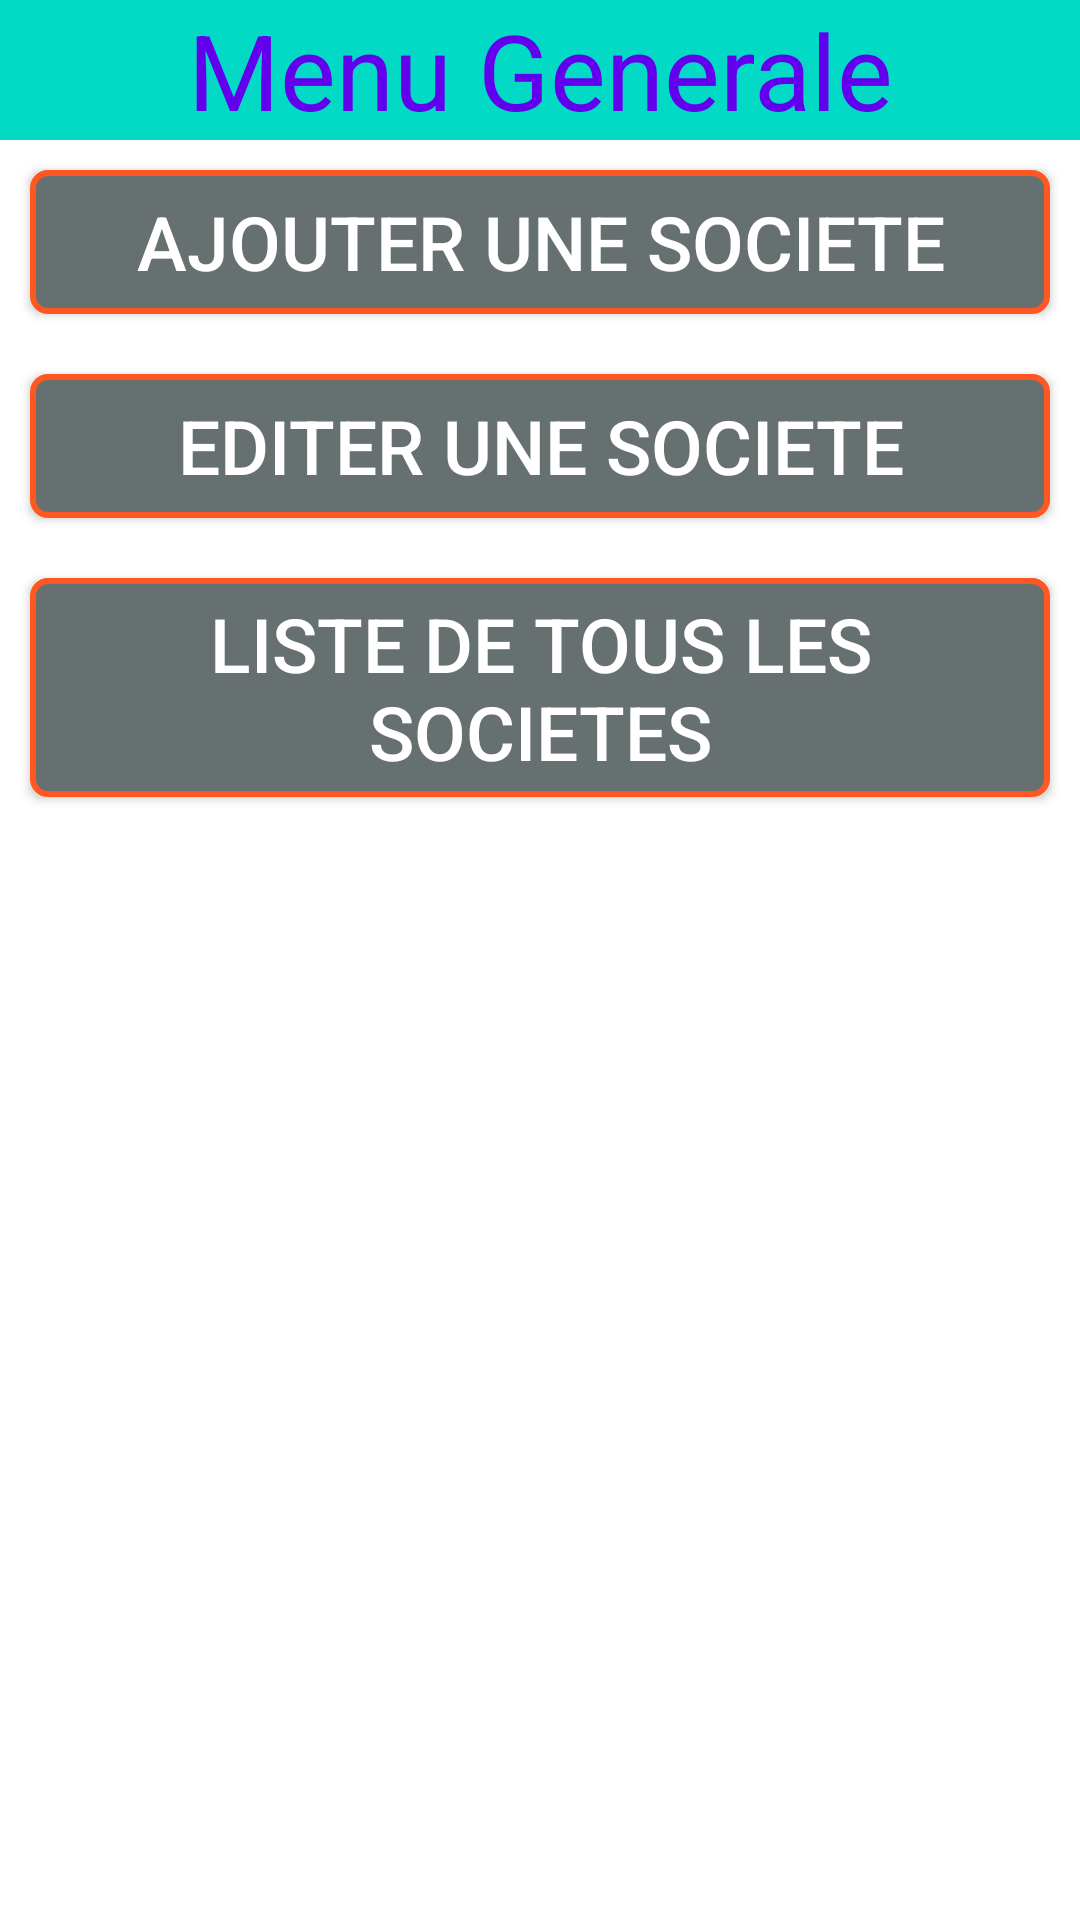

Produce the Android XML layout that renders to this screen, including the resource entries it uses.
<!-- AndroidManifest.xml: application theme Theme.CCTDI201 -->
<!-- res/layout/activity_main.xml -->
<?xml version="1.0" encoding="utf-8"?>
<LinearLayout xmlns:android="http://schemas.android.com/apk/res/android"
    xmlns:app="http://schemas.android.com/apk/res-auto"
    xmlns:tools="http://schemas.android.com/tools"
    android:layout_width="match_parent"
    android:layout_height="match_parent"
    android:orientation="vertical"
    tools:context=".MainActivity">

    <TextView
        android:layout_width="match_parent"
        android:layout_height="wrap_content"
        android:text="Menu Generale"
        android:background="@color/teal_200"
        android:textSize="35dp"
        android:textAlignment="center"
        android:textColor="@color/purple_500"></TextView>
    <Button
        style="@style/btn"
        android:id="@+id/btn1"
        android:text="@string/btnmenu1"/>
    <Button
        style="@style/btn"
        android:id="@+id/btn2"
        android:text="@string/btnmenu2"/>
    <Button
        style="@style/btn"
        android:id="@+id/btn3"
        android:text="@string/btnmenu3"/>

</LinearLayout>
<!-- resources referenced by this layout -->
<resources>
  <string name="btnmenu1">Ajouter une societe</string>
  <string name="btnmenu2">Editer une societe</string>
  <string name="btnmenu3">Liste de tous les societes</string>
  <style name="btn" parent="Widget.AppCompat.Button">
          <item name="android:layout_width">match_parent</item>
          <item name="android:layout_height">wrap_content</item>
          <item name="android:layout_margin">10dp</item>
          <item name="android:textSize">25sp</item>
          <item name="android:padding">5sp</item>
          <item name="android:background">@drawable/forme</item>
          <item name="android:textColor">#fff</item>
          <item name="android:colorFocusedHighlight">#D61D1D</item>
      </style>
  <style name="Theme.CCTDI201" parent="Theme.MaterialComponents.DayNight.DarkActionBar">
          
          <item name="colorPrimary">@color/purple_500</item>
          <item name="colorPrimaryVariant">@color/purple_700</item>
          <item name="colorOnPrimary">@color/white</item>
          
          <item name="colorSecondary">@color/teal_200</item>
          <item name="colorSecondaryVariant">@color/teal_700</item>
          <item name="colorOnSecondary">@color/black</item>
          
          <item name="android:statusBarColor" tools:targetApi="l">?attr/colorPrimaryVariant</item>
          
      </style>
  <!-- drawable forme (drawable) -->
  <?xml version="1.0" encoding="utf-8"?>
  <shape xmlns:android="http://schemas.android.com/apk/res/android">
      <solid android:color="#677071"/>
      <corners android:radius="5dp"/>
      <stroke android:width="2dp" android:color="#FF5722"/>
  </shape>
  <!-- not gathered from this repository: default colours our renderer supplied (Android Studio template values) -->
  <color name="purple_500">#FF6200EE</color>
  <color name="purple_700">#FF3700B3</color>
  <color name="teal_200">#FF03DAC5</color>
  <color name="teal_700">#FF018786</color>
  <color name="black">#FF000000</color>
  <color name="white">#FFFFFFFF</color>
</resources>
